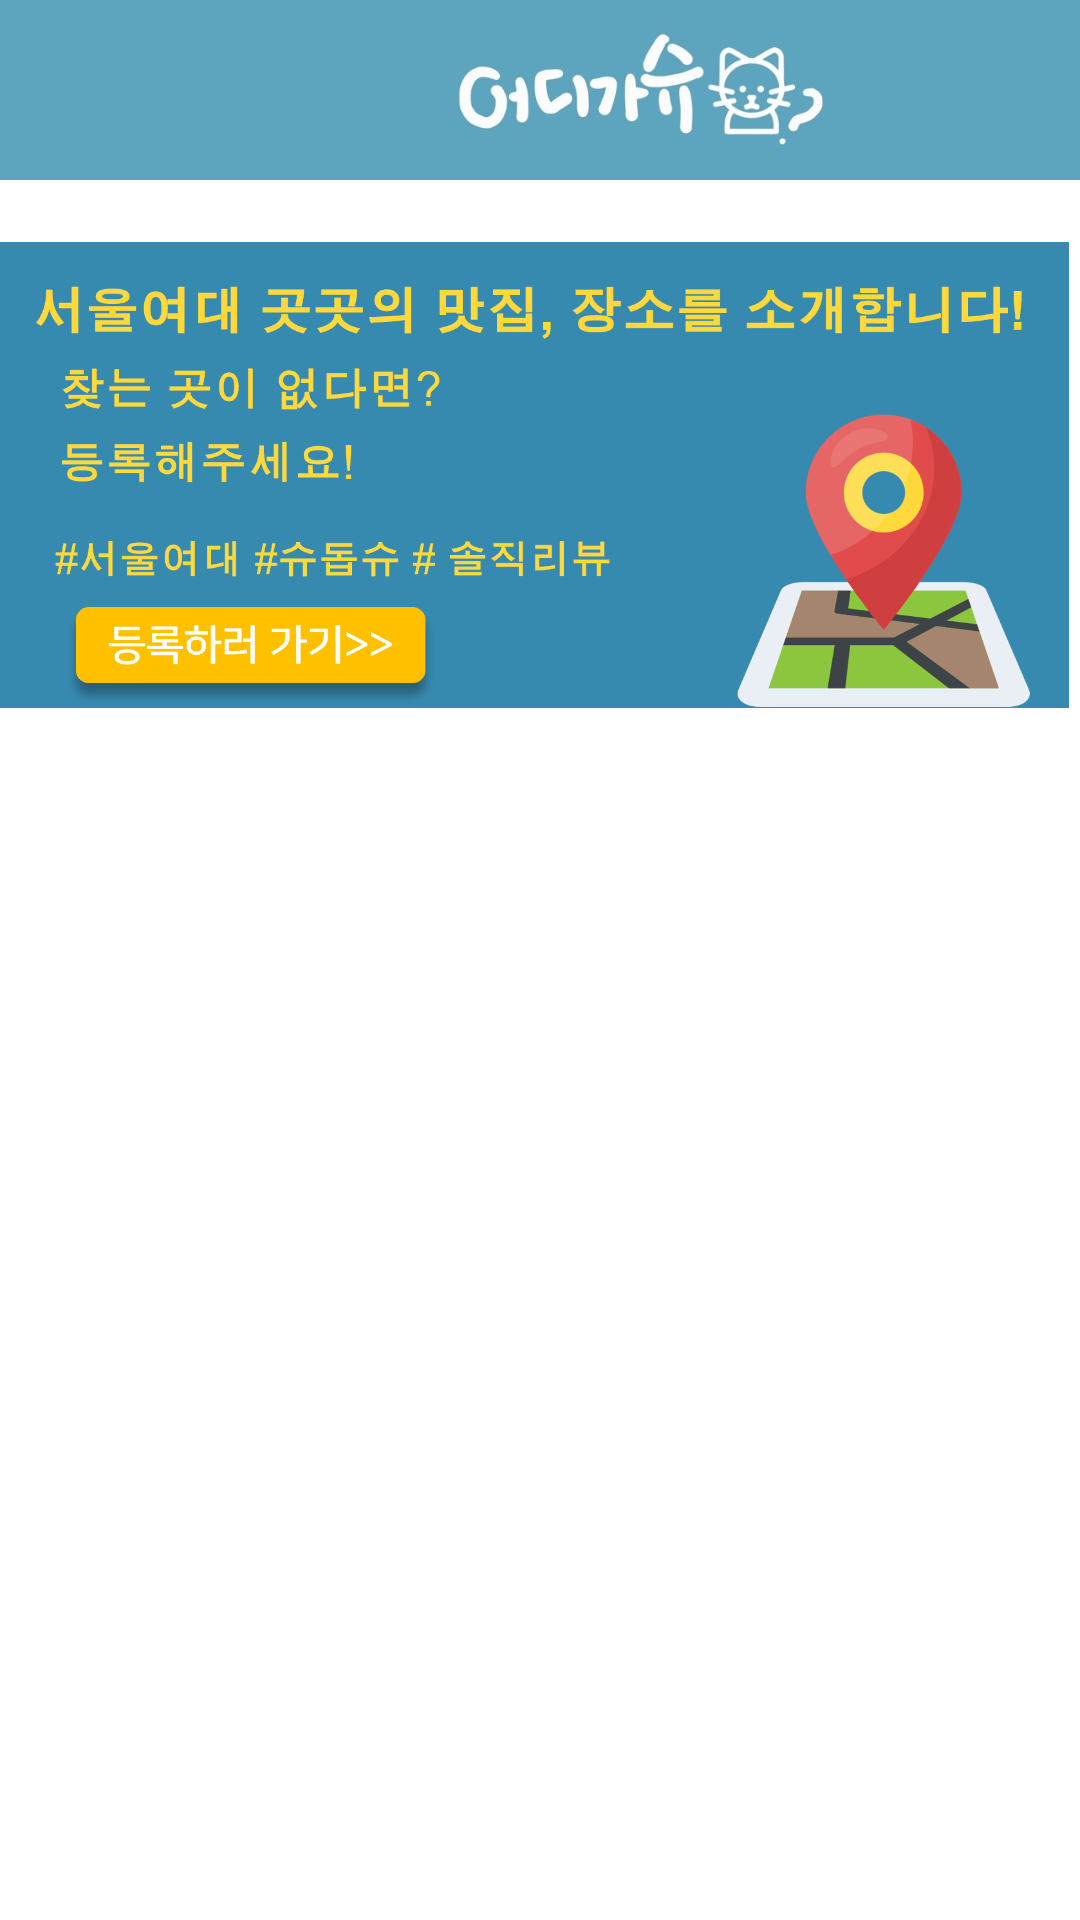

Reconstruct the res/layout file that produces this screen, plus the resources it refers to.
<!-- AndroidManifest.xml: application theme Theme.FirebaseAuth -->
<!-- res/layout/activity_thema.xml -->
<?xml version="1.0" encoding="utf-8"?>
<LinearLayout xmlns:app="http://schemas.android.com/apk/res-auto"
    xmlns:tools="http://schemas.android.com/tools"
    android:layout_width="match_parent"
    android:layout_height="wrap_content"
    android:orientation="vertical"
    xmlns:android="http://schemas.android.com/apk/res/android">

    <LinearLayout
        android:layout_width="match_parent"
        android:layout_height="60dp"
        android:orientation="vertical">

        <ImageView
            android:id="@+id/imageView2"
            android:layout_width="442dp"
            android:layout_height="wrap_content"
            android:background="#5DA4BE"
            app:srcCompat="@drawable/actionbar2" />
    </LinearLayout>

    <androidx.constraintlayout.widget.ConstraintLayout
        android:id="@+id/linearLayout"
        android:layout_width="match_parent"
        android:layout_height="545dp"
        tools:context=".views.ThemaActivity">

        <ImageButton
            android:id="@+id/UserIn"
            android:layout_width="wrap_content"
            android:layout_height="200dp"
            android:background="@android:color/transparent"
            android:scaleType="fitCenter"
            android:src="@drawable/user_in"
            app:layout_constraintEnd_toEndOf="parent"
            app:layout_constraintHorizontal_bias="0.495"
            app:layout_constraintStart_toStartOf="parent"
            app:layout_constraintTop_toTopOf="parent"
            app:layout_constraintVertical_chainStyle="packed" />

        <ImageButton
            android:id="@+id/btnIn"
            android:layout_width="350dp"
            android:layout_height="150dp"
            android:layout_marginTop="150dp"
            android:background="@android:color/transparent"
            android:scaleType="fitCenter"
            android:src="@drawable/seoul_in"
            app:layout_constraintBottom_toTopOf="@+id/btnOut"
            app:layout_constraintEnd_toEndOf="parent"
            app:layout_constraintHorizontal_bias="0.524"
            app:layout_constraintStart_toStartOf="parent"
            app:layout_constraintTop_toTopOf="parent"
            app:layout_constraintVertical_chainStyle="packed" />

        <ImageButton
            android:id="@+id/btnOut"
            android:layout_width="350dp"
            android:layout_height="150dp"
            android:layout_marginTop="15dp"
            android:background="@android:color/transparent"
            android:scaleType="fitCenter"
            android:src="@drawable/seoul_out"
            app:layout_constraintBottom_toBottomOf="parent"
            app:layout_constraintEnd_toEndOf="parent"
            app:layout_constraintHorizontal_bias="0.524"
            app:layout_constraintStart_toStartOf="parent"
            app:layout_constraintTop_toBottomOf="@+id/btnIn" />


    </androidx.constraintlayout.widget.ConstraintLayout>
</LinearLayout>
<!-- resources referenced by this layout -->
<resources>
  <!-- drawable actionbar2: jpg bitmap (drawable-v24, 36172 bytes) -->
  <!-- drawable user_in: png bitmap (drawable-v24, 89923 bytes) -->
  <style name="Theme.FirebaseAuth" parent="Theme.MaterialComponents.DayNight.DarkActionBar">
          
          <item name="colorPrimary">#5DA4BE</item>
          <item name="colorPrimaryVariant">#A1CDE1</item>
          <item name="colorOnPrimary">@color/white</item>
          
          <item name="colorSecondary">@color/teal_200</item>
          <item name="colorSecondaryVariant">@color/teal_700</item>
          <item name="colorOnSecondary">@color/black</item>
          
          <item name="android:statusBarColor" tools:targetApi="l">?attr/colorPrimaryVariant</item>
          
      </style>
  <color name="white">#FFFFFFFF</color>
  <color name="teal_200">#FF03DAC5</color>
  <color name="teal_700">#FF018786</color>
  <color name="black">#FF000000</color>
</resources>
